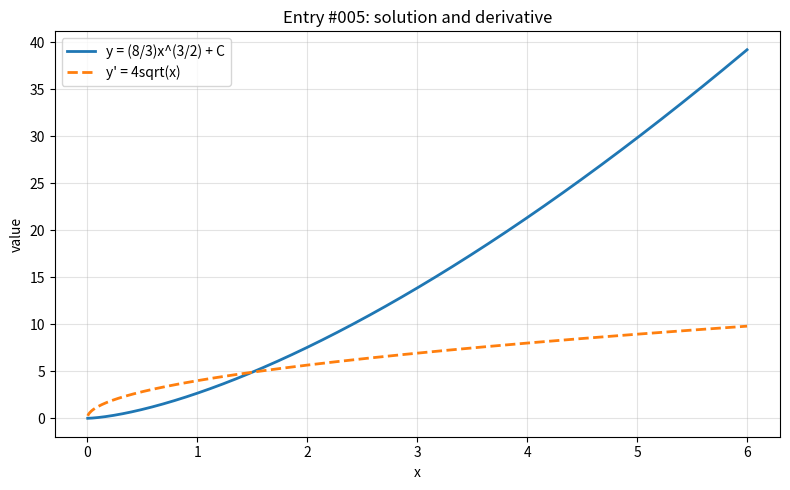

Python code for this plot:
import numpy as np
import matplotlib.pyplot as plt

x = np.linspace(-0.5, 6, 800)

with np.errstate(divide="ignore", invalid="ignore", over="ignore"):
    y = (8/3)*np.power(x, 1.5)
    y_prime = 4*np.sqrt(x)


def clean(values, limit=100):
    values = np.asarray(values, dtype=float)
    return np.where(np.isfinite(values) & (np.abs(values) <= limit), values, np.nan)


y = clean(y)
y_prime = clean(y_prime)

plt.figure(figsize=(8, 5))
plt.plot(x, y, label="y = (8/3)x^(3/2) + C", linewidth=2)
plt.plot(x, y_prime, label="y' = 4sqrt(x)", linewidth=2, linestyle="--")
plt.title("Entry #005: solution and derivative")
plt.xlabel("x")
plt.ylabel("value")
plt.grid(True, alpha=0.35)
plt.legend()
plt.tight_layout()
plt.show()
